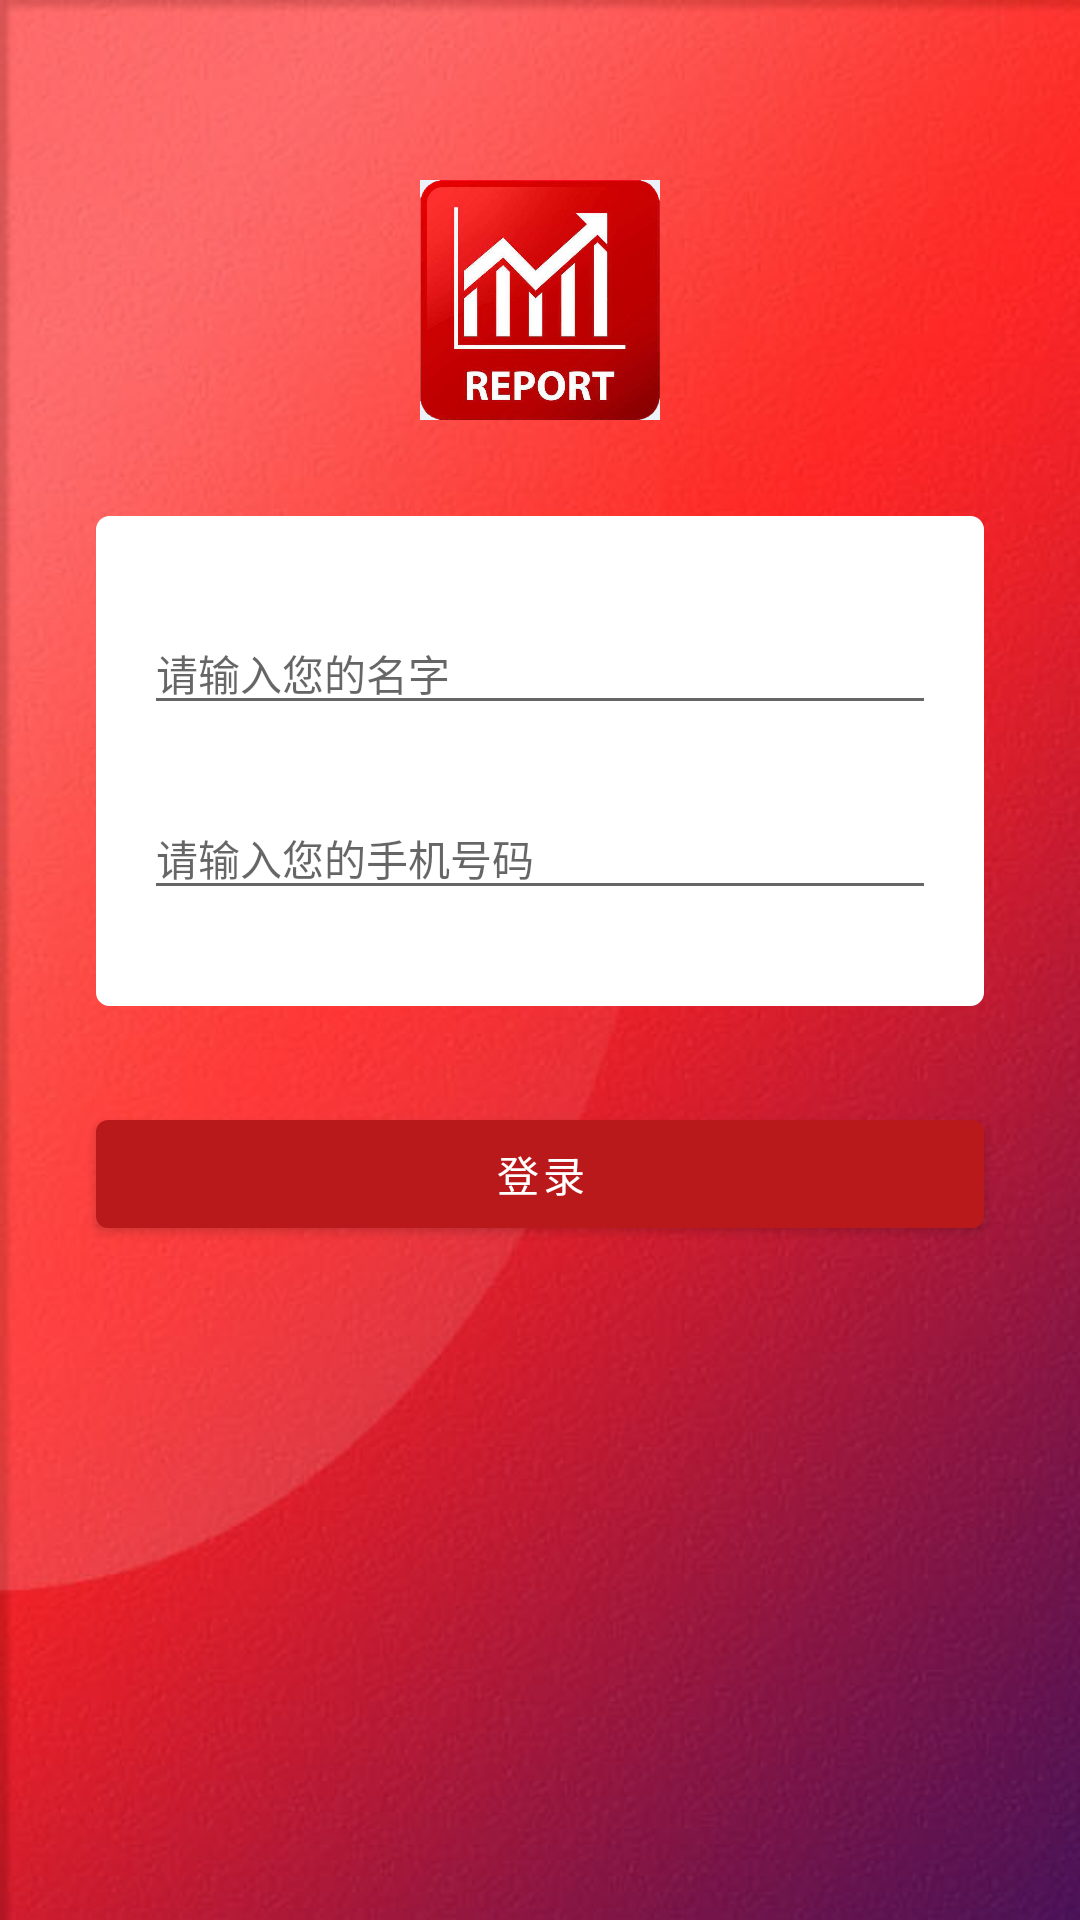

Write the Android layout XML for this screen, with the resource values it uses.
<!-- AndroidManifest.xml: application theme Theme.ReportTool -->
<!-- res/layout/activity_login.xml -->
<?xml version="1.0" encoding="utf-8"?>
<androidx.constraintlayout.widget.ConstraintLayout xmlns:android="http://schemas.android.com/apk/res/android"
    xmlns:app="http://schemas.android.com/apk/res-auto"
    xmlns:tools="http://schemas.android.com/tools"
    android:id="@+id/container"
    android:layout_width="match_parent"
    android:layout_height="match_parent"
    android:paddingLeft="@dimen/activity_horizontal_margin"
    android:paddingTop="60dp"
    android:paddingRight="@dimen/activity_horizontal_margin"
    android:paddingBottom="@dimen/activity_vertical_margin"
    android:background="@mipmap/image_bac"
    tools:context=".ui.login.LoginActivity">

    <ImageView
        android:id="@+id/imageView"
        android:layout_width="80dp"
        android:layout_height="80dp"
        android:src="@mipmap/icon_app"
        app:layout_constraintEnd_toEndOf="parent"
        app:layout_constraintStart_toStartOf="parent"
        app:layout_constraintTop_toTopOf="parent"
         />

    <androidx.constraintlayout.widget.ConstraintLayout
        android:id="@+id/constraint_input"
        android:layout_width="0dp"
        android:layout_height="wrap_content"
        android:layout_marginTop="32dp"
        android:layout_marginStart="32dp"
        android:layout_marginEnd="32dp"
        android:background="@drawable/shape_bac_white"
        app:layout_constraintStart_toStartOf="parent"
        app:layout_constraintEnd_toEndOf="parent"
        app:layout_constraintTop_toBottomOf="@+id/imageView"
        >

        <EditText
            android:id="@+id/username"
            android:layout_width="0dp"
            android:layout_height="wrap_content"
            android:layout_marginStart="16dp"
            android:layout_marginTop="32dp"
            android:layout_marginEnd="16dp"
            android:hint="请输入您的名字"
            android:text=""
            android:textSize="14sp"
            android:focusable="true"
            android:focusableInTouchMode="true"
            app:layout_constraintEnd_toEndOf="parent"
            app:layout_constraintStart_toStartOf="parent"
            app:layout_constraintTop_toTopOf="parent"/>

        <EditText
            android:id="@+id/password"
            android:layout_width="0dp"
            android:layout_height="wrap_content"
            android:layout_marginStart="16dp"
            android:layout_marginTop="24dp"
            android:layout_marginEnd="16dp"
            android:layout_marginBottom="32dp"
            android:hint="请输入您的手机号码"
            android:textSize="14sp"
            android:inputType="textPersonName"
            app:layout_constraintEnd_toEndOf="parent"
            app:layout_constraintStart_toStartOf="parent"
            app:layout_constraintTop_toBottomOf="@+id/username"
            app:layout_constraintBottom_toBottomOf="parent"
            />

        <ProgressBar
            android:id="@+id/loading"
            android:layout_width="wrap_content"
            android:layout_height="wrap_content"
            android:layout_gravity="center"
            android:layout_marginTop="64dp"
            android:layout_marginBottom="64dp"
            android:visibility="gone"
            app:layout_constraintBottom_toBottomOf="parent"
            app:layout_constraintEnd_toEndOf="@+id/password"
            app:layout_constraintStart_toStartOf="@+id/password"
            app:layout_constraintTop_toTopOf="parent"
            app:layout_constraintVertical_bias="0.3" />
    </androidx.constraintlayout.widget.ConstraintLayout>


    <com.google.android.material.button.MaterialButton
        android:id="@+id/login"
        android:layout_width="0dp"
        android:layout_height="wrap_content"
        android:layout_gravity="start"
        android:layout_marginTop="32dp"
        android:layout_marginStart="32dp"
        android:layout_marginEnd="32dp"
        android:enabled="true"
        android:text="登录"
        android:textColor="@color/white"
        app:cornerRadius="4dp"
        app:layout_constraintEnd_toEndOf="parent"
        app:layout_constraintStart_toStartOf="parent"
        app:layout_constraintTop_toBottomOf="@+id/constraint_input"
         />

</androidx.constraintlayout.widget.ConstraintLayout>
<!-- resources referenced by this layout -->
<resources>
  <color name="white">#FFFFFFFF</color>
  <!-- drawable shape_bac_white (drawable) -->
  <?xml version="1.0" encoding="utf-8"?>
  <shape xmlns:android="http://schemas.android.com/apk/res/android">
      <corners android:radius="4dp" />
      <stroke
          android:width="1dp"
          android:color="#ffffff" />
      <solid android:color="@color/white"/>
  </shape>
  <!-- mipmap icon_app: png bitmap (mipmap-xxhdpi, 233221 bytes) -->
  <!-- mipmap image_bac: jpg bitmap (mipmap-xxxhdpi, 56577 bytes) -->
  <style name="Theme.ReportTool" parent="Theme.MaterialComponents.DayNight.DarkActionBar">
          
          <item name="colorPrimary">@color/purple_500</item>
          <item name="colorPrimaryVariant">@color/purple_700</item>
          <item name="colorOnPrimary">@color/white</item>
          
          <item name="colorSecondary">@color/teal_200</item>
          <item name="colorSecondaryVariant">@color/teal_700</item>
          <item name="colorOnSecondary">@color/black</item>
          
          <item name="android:statusBarColor" tools:targetApi="l">?attr/colorPrimaryVariant</item>
          
      </style>
  <color name="purple_500">#b9191b</color>
  <color name="purple_700">#b9191b</color>
  <color name="teal_200">#b9191b</color>
  <color name="teal_700">#FF018786</color>
  <color name="black">#FF000000</color>
</resources>
